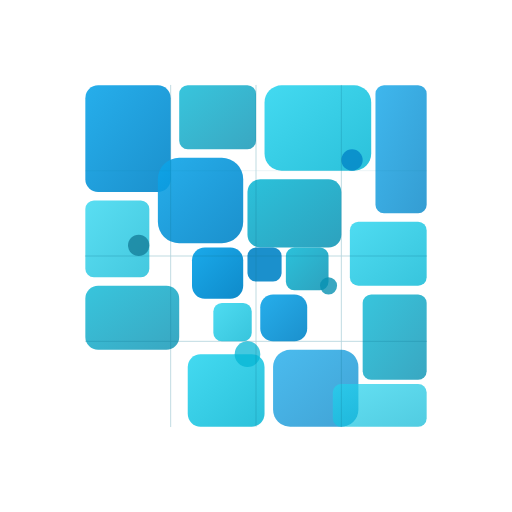
t = 0.00 s
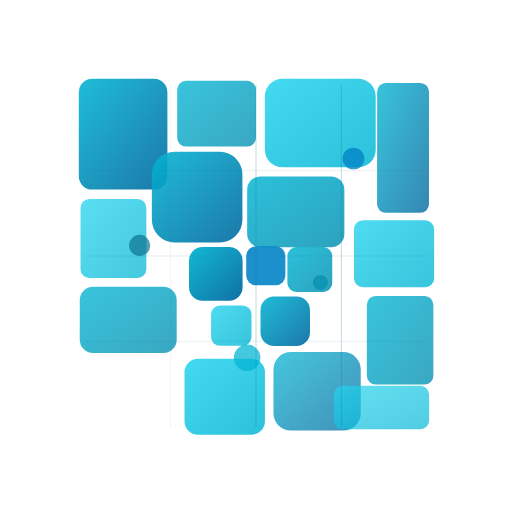
t = 1.53 s
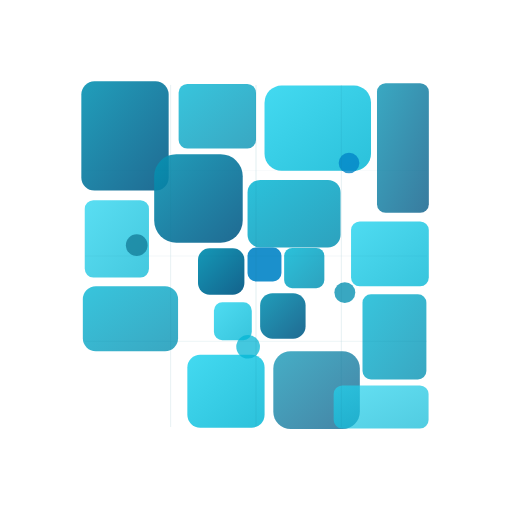
t = 3.06 s
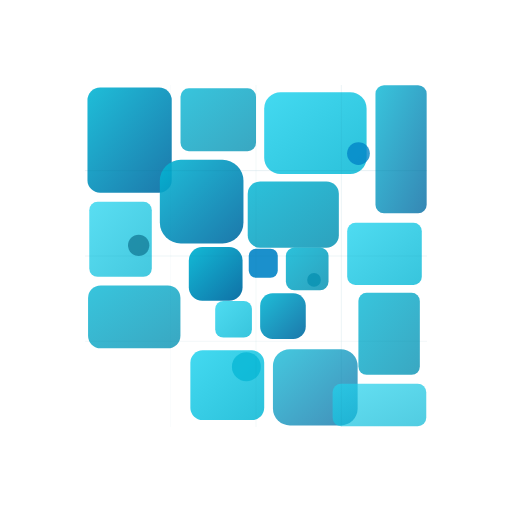
t = 4.50 s
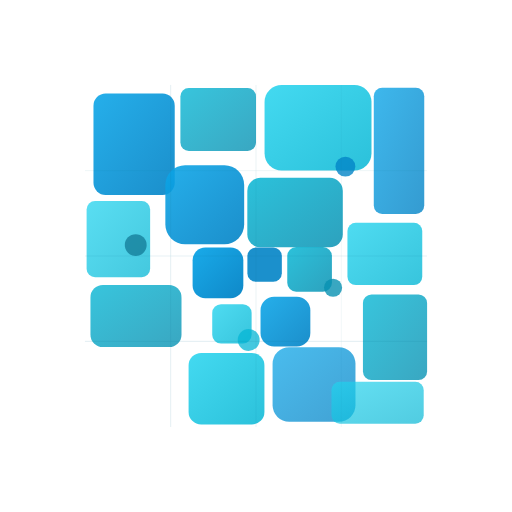
t = 6.09 s
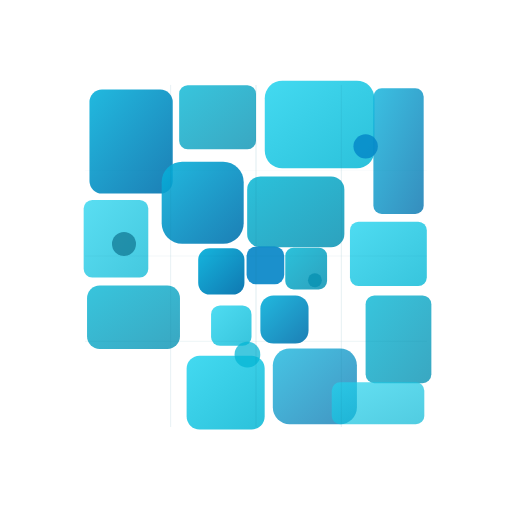
t = 7.03 s

The animated SVG that drew these frames (rendered in a browser with its animation timeline set to each time). Animation: 30 SMIL elements (animate=8,animateTransform=22); one cycle of 9.00 s, repeats indefinitely.

<svg width="120" height="120" viewBox="0 0 120 120" xmlns="http://www.w3.org/2000/svg">
  <defs>
    <linearGradient id="moveGrad1d" x1="0%" y1="0%" x2="100%" y2="100%">
      <stop offset="0%" style="stop-color:#0ea5e9">
        <animate attributeName="stop-color" values="#0ea5e9;#06b6d4;#0891b2;#06b6d4;#0ea5e9" dur="6s" repeatCount="indefinite"/>
      </stop>
      <stop offset="100%" style="stop-color:#0284c7">
        <animate attributeName="stop-color" values="#0284c7;#0369a1;#075985;#0369a1;#0284c7" dur="6s" repeatCount="indefinite"/>
      </stop>
    </linearGradient>
    <linearGradient id="moveGrad2d" x1="0%" y1="0%" x2="100%" y2="100%">
      <stop offset="0%" style="stop-color:#06b6d4"/>
      <stop offset="100%" style="stop-color:#0891b2"/>
    </linearGradient>
    <linearGradient id="moveGrad3d" x1="0%" y1="0%" x2="100%" y2="100%">
      <stop offset="0%" style="stop-color:#22d3ee"/>
      <stop offset="100%" style="stop-color:#06b6d4"/>
    </linearGradient>
  </defs>
  
  <g transform="translate(60, 60)">
    <!-- Breathing scale movement -->
    <g>
      <!-- Large tiles -->
      <rect x="-40" y="-40" width="20" height="25" fill="url(#moveGrad1d)" opacity="0.9" rx="3" ry="3">
        <animateTransform attributeName="transform" type="scale" values="1,1; 1.05,1.05; 1,1; 0.95,0.95; 1,1" dur="8s" additive="sum" repeatCount="indefinite"/>
      </rect>
      <rect x="-18" y="-40" width="18" height="15" fill="url(#moveGrad2d)" opacity="0.8" rx="2" ry="2">
        <animateTransform attributeName="transform" type="scale" values="1,1; 1.03,1.03; 1,1; 0.97,0.97; 1,1" dur="7s" additive="sum" repeatCount="indefinite"/>
      </rect>
      <rect x="2" y="-40" width="25" height="20" fill="url(#moveGrad3d)" opacity="0.85" rx="4" ry="4">
        <animateTransform attributeName="transform" type="scale" values="1,1; 1.04,1.04; 1,1; 0.96,0.96; 1,1" dur="6s" additive="sum" repeatCount="indefinite"/>
      </rect>
      <rect x="28" y="-40" width="12" height="30" fill="url(#moveGrad1d)" opacity="0.8" rx="2" ry="2">
        <animateTransform attributeName="transform" type="scale" values="1,1; 1.02,1.02; 1,1; 0.98,0.98; 1,1" dur="9s" additive="sum" repeatCount="indefinite"/>
      </rect>
      
      <!-- Medium tiles -->
      <rect x="-40" y="-13" width="15" height="18" fill="url(#moveGrad3d)" opacity="0.75" rx="2" ry="2">
        <animateTransform attributeName="transform" type="scale" values="1,1; 1.03,1.03; 1,1; 0.97,0.97; 1,1" dur="6.5s" additive="sum" repeatCount="indefinite"/>
      </rect>
      <rect x="-23" y="-23" width="20" height="20" fill="url(#moveGrad1d)" opacity="0.9" rx="5" ry="5">
        <animateTransform attributeName="transform" type="scale" values="1,1; 1.08,1.08; 1,1; 0.92,0.92; 1,1" dur="8s" additive="sum" repeatCount="indefinite"/>
      </rect>
      <rect x="-2" y="-18" width="22" height="16" fill="url(#moveGrad2d)" opacity="0.85" rx="3" ry="3">
        <animateTransform attributeName="transform" type="scale" values="1,1; 1.04,1.04; 1,1; 0.96,0.96; 1,1" dur="5.5s" additive="sum" repeatCount="indefinite"/>
      </rect>
      <rect x="22" y="-8" width="18" height="15" fill="url(#moveGrad3d)" opacity="0.8" rx="2" ry="2">
        <animateTransform attributeName="transform" type="scale" values="1,1; 1.05,1.05; 1,1; 0.95,0.95; 1,1" dur="7s" additive="sum" repeatCount="indefinite"/>
      </rect>
      
      <!-- Small tiles -->
      <rect x="-15" y="-2" width="12" height="12" fill="url(#moveGrad1d)" opacity="0.95" rx="3" ry="3">
        <animateTransform attributeName="transform" type="scale" values="1,1; 1.1,1.1; 1,1; 0.9,0.9; 1,1" dur="4s" additive="sum" repeatCount="indefinite"/>
      </rect>
      <rect x="-2" y="-2" width="8" height="8" fill="#0284c7" opacity="0.9" rx="2" ry="2">
        <animateTransform attributeName="transform" type="scale" values="1,1; 1.15,1.15; 1,1; 0.85,0.85; 1,1" dur="6s" additive="sum" repeatCount="indefinite"/>
      </rect>
      <rect x="7" y="-2" width="10" height="10" fill="url(#moveGrad2d)" opacity="0.85" rx="2" ry="2">
        <animateTransform attributeName="transform" type="scale" values="1,1; 1.08,1.08; 1,1; 0.92,0.92; 1,1" dur="4.5s" additive="sum" repeatCount="indefinite"/>
      </rect>
      <rect x="-10" y="11" width="9" height="9" fill="url(#moveGrad3d)" opacity="0.8" rx="2" ry="2">
        <animateTransform attributeName="transform" type="scale" values="1,1; 1.06,1.06; 1,1; 0.94,0.94; 1,1" dur="5.5s" additive="sum" repeatCount="indefinite"/>
      </rect>
      <rect x="1" y="9" width="11" height="11" fill="url(#moveGrad1d)" opacity="0.9" rx="3" ry="3">
        <animateTransform attributeName="transform" type="scale" values="1,1; 1.07,1.07; 1,1; 0.93,0.93; 1,1" dur="5s" additive="sum" repeatCount="indefinite"/>
      </rect>
      
      <!-- Bottom section tiles -->
      <rect x="-40" y="7" width="22" height="15" fill="url(#moveGrad2d)" opacity="0.8" rx="3" ry="3">
        <animateTransform attributeName="transform" type="scale" values="1,1; 1.04,1.04; 1,1; 0.96,0.96; 1,1" dur="7.5s" additive="sum" repeatCount="indefinite"/>
      </rect>
      <rect x="-16" y="23" width="18" height="17" fill="url(#moveGrad3d)" opacity="0.85" rx="3" ry="3">
        <animateTransform attributeName="transform" type="scale" values="1,1; 1.05,1.05; 1,1; 0.95,0.95; 1,1" dur="6.5s" additive="sum" repeatCount="indefinite"/>
      </rect>
      <rect x="4" y="22" width="20" height="18" fill="url(#moveGrad1d)" opacity="0.75" rx="4" ry="4">
        <animateTransform attributeName="transform" type="scale" values="1,1; 1.03,1.03; 1,1; 0.97,0.97; 1,1" dur="8s" additive="sum" repeatCount="indefinite"/>
      </rect>
      <rect x="25" y="9" width="15" height="20" fill="url(#moveGrad2d)" opacity="0.8" rx="2" ry="2">
        <animateTransform attributeName="transform" type="scale" values="1,1; 1.04,1.04; 1,1; 0.96,0.96; 1,1" dur="6s" additive="sum" repeatCount="indefinite"/>
      </rect>
      <rect x="18" y="30" width="22" height="10" fill="url(#moveGrad3d)" opacity="0.7" rx="2" ry="2">
        <animateTransform attributeName="transform" type="scale" values="1,1; 1.02,1.02; 1,1; 0.98,0.98; 1,1" dur="8.5s" additive="sum" repeatCount="indefinite"/>
      </rect>
      
      <!-- Circular accents -->
      <circle cx="-27.5" cy="-2.5" r="2.5" fill="#0e7490" opacity="0.7">
        <animateTransform attributeName="transform" type="scale" values="1,1; 1.2,1.2; 1,1; 0.8,0.8; 1,1" dur="3s" additive="sum" repeatCount="indefinite"/>
      </circle>
      <circle cx="17" cy="7" r="2" fill="#0891b2" opacity="0.8">
        <animateTransform attributeName="transform" type="scale" values="1,1; 1.25,1.25; 1,1; 0.75,0.75; 1,1" dur="2.5s" additive="sum" repeatCount="indefinite"/>
      </circle>
      <circle cx="-2" cy="23" r="3" fill="#06b6d4" opacity="0.75">
        <animateTransform attributeName="transform" type="scale" values="1,1; 1.15,1.15; 1,1; 0.85,0.85; 1,1" dur="3.5s" additive="sum" repeatCount="indefinite"/>
      </circle>
      <circle cx="22.5" cy="-22.5" r="2.5" fill="#0284c7" opacity="0.8">
        <animateTransform attributeName="transform" type="scale" values="1,1; 1.18,1.18; 1,1; 0.82,0.82; 1,1" dur="3.2s" additive="sum" repeatCount="indefinite"/>
      </circle>
    </g>
    
    <!-- Grid overlay -->
    <g stroke="#0e7490" stroke-width="0.2" fill="none" opacity="0.3">
      <line x1="-40" y1="-20" x2="40" y2="-20" stroke-linecap="round">
        <animate attributeName="opacity" values="0.3;0.5;0.3;0.1;0.3" dur="4s" repeatCount="indefinite"/>
      </line>
      <line x1="-40" y1="0" x2="40" y2="0" stroke-linecap="round">
        <animate attributeName="opacity" values="0.3;0.5;0.3;0.1;0.3" dur="4s" begin="0.5s" repeatCount="indefinite"/>
      </line>
      <line x1="-40" y1="20" x2="40" y2="20" stroke-linecap="round">
        <animate attributeName="opacity" values="0.3;0.5;0.3;0.1;0.3" dur="4s" begin="1s" repeatCount="indefinite"/>
      </line>
      <line x1="-20" y1="-40" x2="-20" y2="40" stroke-linecap="round">
        <animate attributeName="opacity" values="0.3;0.5;0.3;0.1;0.3" dur="4s" begin="1.5s" repeatCount="indefinite"/>
      </line>
      <line x1="0" y1="-40" x2="0" y2="40" stroke-linecap="round">
        <animate attributeName="opacity" values="0.3;0.5;0.3;0.1;0.3" dur="4s" begin="2s" repeatCount="indefinite"/>
      </line>
      <line x1="20" y1="-40" x2="20" y2="40" stroke-linecap="round">
        <animate attributeName="opacity" values="0.3;0.5;0.3;0.1;0.3" dur="4s" begin="2.5s" repeatCount="indefinite"/>
      </line>
    </g>
  </g>
</svg>